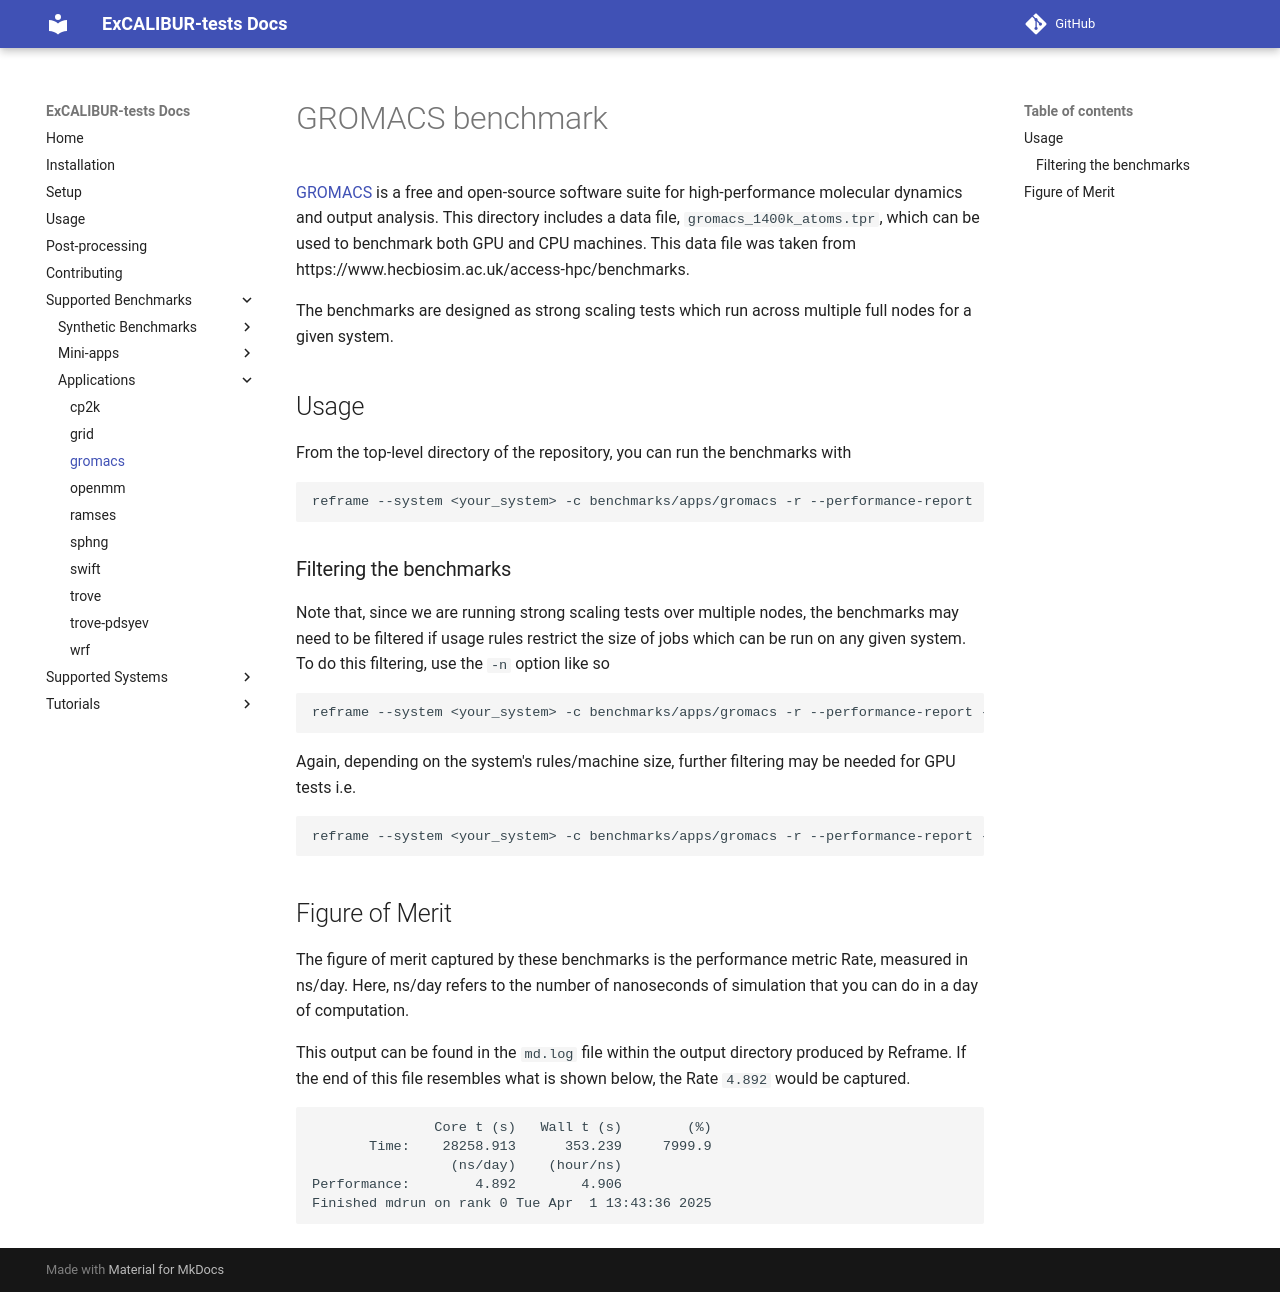

repository: ukri-excalibur/excalibur-tests · page: apps/gromacs/index.html · generator: mkdocs

# GROMACS benchmark

[GROMACS](https://manual.gromacs.org/documentation/current/index.html) is a free and open-source software suite for high-performance molecular dynamics and output analysis.
This directory includes a data file, `gromacs_1400k_atoms.tpr`, which can be used to benchmark both GPU and CPU machines. This data file was taken from https://www.hecbiosim.ac.uk/access-hpc/benchmarks.

The benchmarks are designed as strong scaling tests which run across multiple full nodes for a given system.

## Usage 

From the top-level directory of the repository, you can run the benchmarks with

```sh
reframe --system <your_system> -c benchmarks/apps/gromacs -r --performance-report
```

### Filtering the benchmarks

Note that, since we are running strong scaling tests over multiple nodes, the benchmarks may need to be filtered if usage rules restrict the size of jobs which can be run on any given system. To do this filtering, use the `-n` option like so

```sh
reframe --system <your_system> -c benchmarks/apps/gromacs -r --performance-report -n '.*num_nodes_param=<2|4|8|16>.*'
```

Again, depending on the system's rules/machine size, further filtering may be needed for GPU tests i.e.

```sh
reframe --system <your_system> -c benchmarks/apps/gromacs -r --performance-report -n '.*num_nodes_param=<2|4|8|16>.*num_gpus_per_node_param=<1|2|4>'
```

## Figure of Merit

The figure of merit captured by these benchmarks is the performance metric Rate, measured in ns/day. Here, ns/day refers to the number of nanoseconds of simulation that you can do in a day of computation.

This output can be found in the `md.log` file within the output directory produced by Reframe. If the end of this file resembles what is shown below, the Rate `4.892` would be captured.
```
               Core t (s)   Wall t (s)        (%)
       Time:    28258.913      353.239     7999.9
                 (ns/day)    (hour/ns)
Performance:        4.892        4.906
Finished mdrun on rank 0 Tue Apr  1 13:43:36 2025
```
